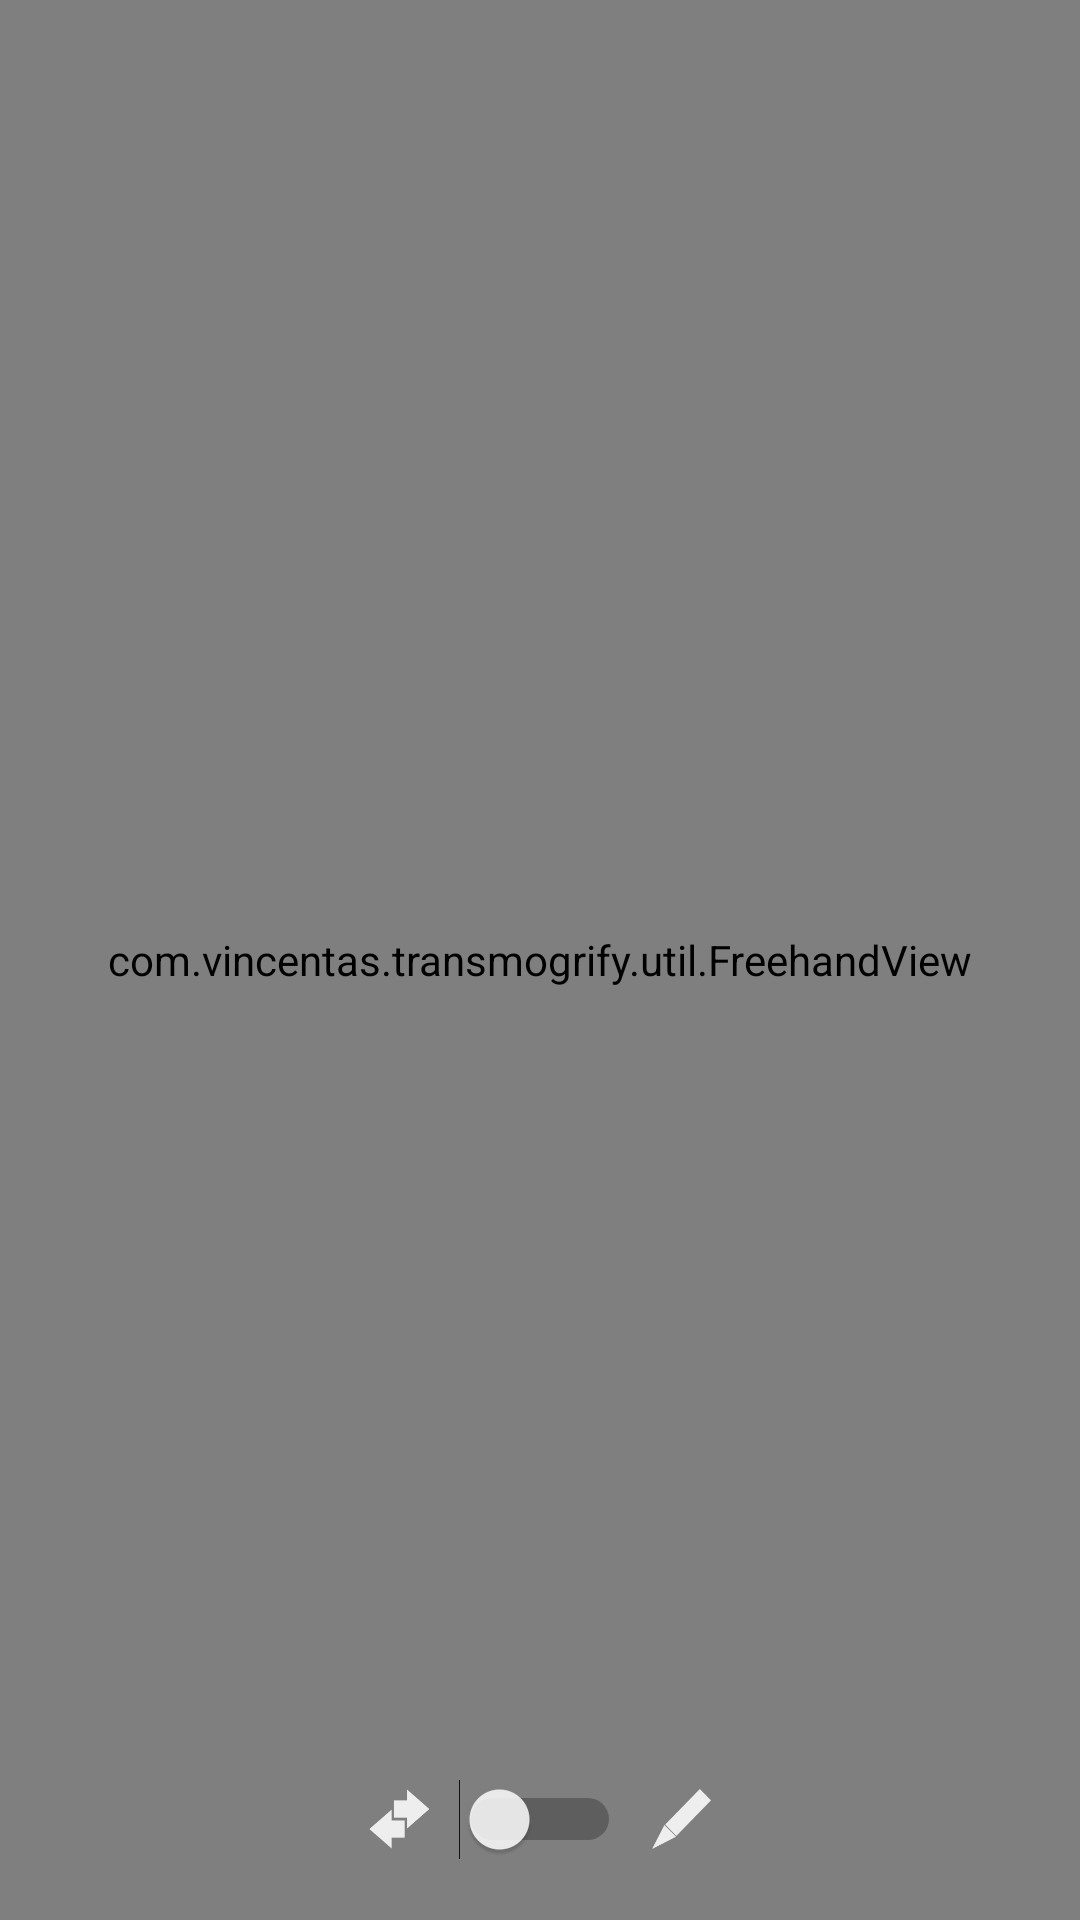

Here is an Android app screen rendered from its layout file. Give the layout XML and the strings, colors and styles it references.
<!-- AndroidManifest.xml: application theme AppTheme -->
<!-- res/layout/activity_main.xml -->
<?xml version="1.0" encoding="utf-8"?>
<RelativeLayout xmlns:android="http://schemas.android.com/apk/res/android"
    xmlns:tools="http://schemas.android.com/tools"
    android:layout_width="match_parent"
    android:layout_height="match_parent"
    tools:context="com.vincentas.transmogrify.MainActivity">

    <com.vincentas.transmogrify.util.FreehandView
        android:id="@+id/view"
        android:layout_width="match_parent"
        android:layout_height="match_parent"
        android:layout_centerHorizontal="true"
        android:layout_centerVertical="true"
        android:background="@android:color/black" />

    <LinearLayout
        android:layout_width="wrap_content"
        android:layout_height="wrap_content"
        android:layout_marginBottom="@dimen/activity_horizontal_margin"
        android:orientation="horizontal"
        android:layout_alignParentBottom="true"
        android:layout_centerHorizontal="true">

        <ImageView
            android:id="@+id/imageView"
            android:layout_width="20dp"
            android:layout_height="20dp"
            android:layout_gravity="center"
            android:layout_marginRight="10dp"
            android:background="@drawable/arrows"
            android:onClick="panOn"
            android:backgroundTint="@color/uiGray" />

        <Switch
            android:id="@+id/switch1"
            android:layout_width="wrap_content"
            android:layout_height="wrap_content"
            android:layout_gravity="center"
            android:thumbTint="@color/uiGray"
            />

        <ImageView
            android:id="@+id/imageView2"
            android:layout_width="20dp"
            android:layout_height="20dp"
            android:layout_gravity="center"
            android:layout_marginLeft="10dp"
            android:background="@drawable/pencil"
            android:onClick="drawOn"
            android:backgroundTint="@color/uiGray" />
    </LinearLayout>
</RelativeLayout>
<!-- resources referenced by this layout -->
<resources>
  <color name="uiGray">#DDFFFFFF</color>
  <dimen name="activity_horizontal_margin">20dp</dimen>
  <!-- drawable arrows: png bitmap (drawable, 1749 bytes) -->
  <!-- drawable pencil: png bitmap (drawable, 1579 bytes) -->
  <style name="AppTheme" parent="Theme.AppCompat.Light.NoActionBar">
          
          <item name="colorPrimary">@color/colorPrimary</item>
          <item name="colorPrimaryDark">@color/colorPrimaryDark</item>
          <item name="colorAccent">@color/uiWhite</item>
  
          <item name="android:windowNoTitle">true</item>
          <item name="android:windowFullscreen">true</item>
  
  
      </style>
  <color name="colorPrimary">#3F51B5</color>
  <color name="colorPrimaryDark">#303F9F</color>
  <color name="uiWhite">#FFFFFFFF</color>
</resources>
